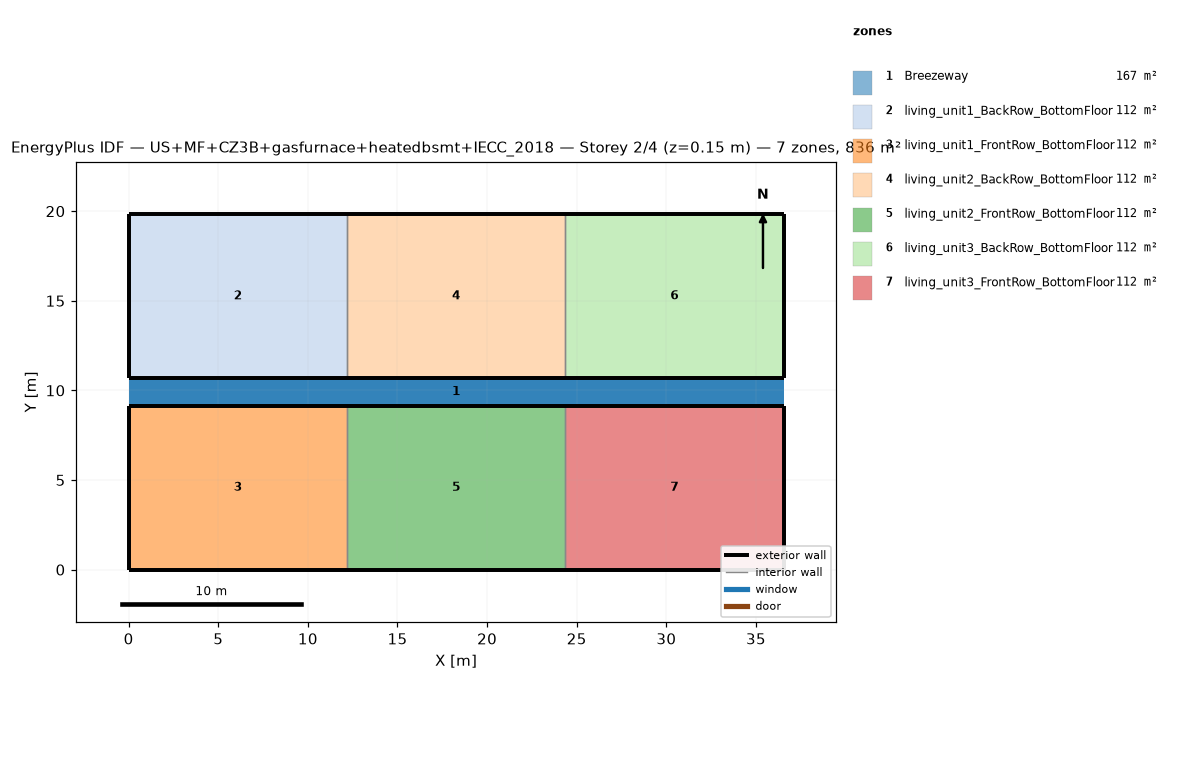
=== STOREY PLAN SPEC (per zone: floor XY polygon, exterior-wall plan segments, windows/doors) ===
zone 1: Breezeway  (167.0 m²)
  floor: (36.54, 9.16) (0.00, 9.16) (0.00, 10.68) (36.54, 10.68)
  floor: (36.54, 9.16) (0.00, 9.16) (0.00, 10.68) (36.54, 10.68)
  floor: (36.54, 9.16) (0.00, 9.16) (0.00, 10.68) (36.54, 10.68)
zone 2: living_unit1_BackRow_BottomFloor  (111.5 m²)
  floor: (12.18, 10.68) (0.00, 10.68) (0.00, 19.84) (12.18, 19.84)
  exterior wall: (0.00, 10.68) – (12.18, 10.68)  [12.2 m]
  exterior wall: (12.18, 19.84) – (0.00, 19.84)  [12.2 m]
  exterior wall: (0.00, 19.84) – (0.00, 10.68)  [9.2 m]
  interior walls: 1
zone 3: living_unit1_FrontRow_BottomFloor  (111.5 m²)
  floor: (12.18, 0.00) (0.00, 0.00) (0.00, 9.16) (12.18, 9.16)
  exterior wall: (0.00, 0.00) – (12.18, 0.00)  [12.2 m]
  exterior wall: (12.18, 9.16) – (0.00, 9.16)  [12.2 m]
  exterior wall: (0.00, 9.16) – (0.00, 0.00)  [9.2 m]
  interior walls: 1
zone 4: living_unit2_BackRow_BottomFloor  (111.5 m²)
  floor: (24.36, 10.68) (12.18, 10.68) (12.18, 19.84) (24.36, 19.84)
  exterior wall: (12.18, 10.68) – (24.36, 10.68)  [12.2 m]
  exterior wall: (24.36, 19.84) – (12.18, 19.84)  [12.2 m]
  interior walls: 2
zone 5: living_unit2_FrontRow_BottomFloor  (111.5 m²)
  floor: (24.36, 0.00) (12.18, 0.00) (12.18, 9.16) (24.36, 9.16)
  exterior wall: (12.18, 0.00) – (24.36, 0.00)  [12.2 m]
  exterior wall: (24.36, 9.16) – (12.18, 9.16)  [12.2 m]
  interior walls: 2
zone 6: living_unit3_BackRow_BottomFloor  (111.5 m²)
  floor: (36.54, 10.68) (24.36, 10.68) (24.36, 19.84) (36.54, 19.84)
  exterior wall: (24.36, 10.68) – (36.54, 10.68)  [12.2 m]
  exterior wall: (36.54, 10.68) – (36.54, 19.84)  [9.2 m]
  exterior wall: (36.54, 19.84) – (24.36, 19.84)  [12.2 m]
  interior walls: 1
zone 7: living_unit3_FrontRow_BottomFloor  (111.5 m²)
  floor: (36.54, 0.00) (24.36, 0.00) (24.36, 9.16) (36.54, 9.16)
  exterior wall: (24.36, 0.00) – (36.54, 0.00)  [12.2 m]
  exterior wall: (36.54, 0.00) – (36.54, 9.16)  [9.2 m]
  exterior wall: (36.54, 9.16) – (24.36, 9.16)  [12.2 m]
  interior walls: 1

=== DERIVED (storey summary) ===
Building: US+MF+CZ3B+gasfurnace+heatedbsmt+IECC_2018
Storey: 2 of 4  (floor level z = 0.15 m)
Storey gross floor area: 836.2 m²
Zones on this storey: 7
  - Breezeway: floor 167.0 m²
  - living_unit1_BackRow_BottomFloor: floor 111.5 m²; exterior wall 33.5 m (86.9 m²); WWR 0.0%
  - living_unit1_FrontRow_BottomFloor: floor 111.5 m²; exterior wall 33.5 m (86.9 m²); WWR 0.0%
  - living_unit2_BackRow_BottomFloor: floor 111.5 m²; exterior wall 24.4 m (63.1 m²); WWR 0.0%
  - living_unit2_FrontRow_BottomFloor: floor 111.5 m²; exterior wall 24.4 m (63.1 m²); WWR 0.0%
  - living_unit3_BackRow_BottomFloor: floor 111.5 m²; exterior wall 33.5 m (86.9 m²); WWR 0.0%
  - living_unit3_FrontRow_BottomFloor: floor 111.5 m²; exterior wall 33.5 m (86.9 m²); WWR 0.0%
Zone adjacency (shared interzone walls):
  - living_unit1_BackRow_BottomFloor ↔ living_unit2_BackRow_BottomFloor
  - living_unit1_FrontRow_BottomFloor ↔ living_unit2_FrontRow_BottomFloor
  - living_unit2_BackRow_BottomFloor ↔ living_unit3_BackRow_BottomFloor
  - living_unit2_FrontRow_BottomFloor ↔ living_unit3_FrontRow_BottomFloor